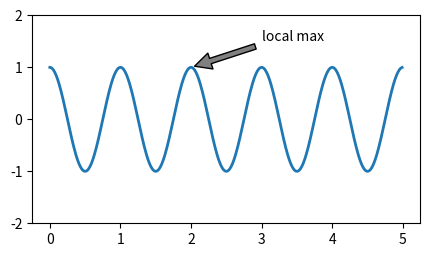

Recreate this plot in Python.
"""
Annotate points on plot
"""

import matplotlib.pyplot as plt
import numpy as np

x = np.arange(0.0, 5.0, 0.01)
y = np.cos(2 * np.pi * x)

fig, ax = plt.subplots(figsize=(5, 2.7))
ax.plot(x, y, lw=2)

ax.annotate('local max', xy=(2, 1), xytext=(3, 1.5),
    arrowprops=dict(facecolor='gray', shrink=0.05))
ax.set_ylim(-2, 2)
plt.show()